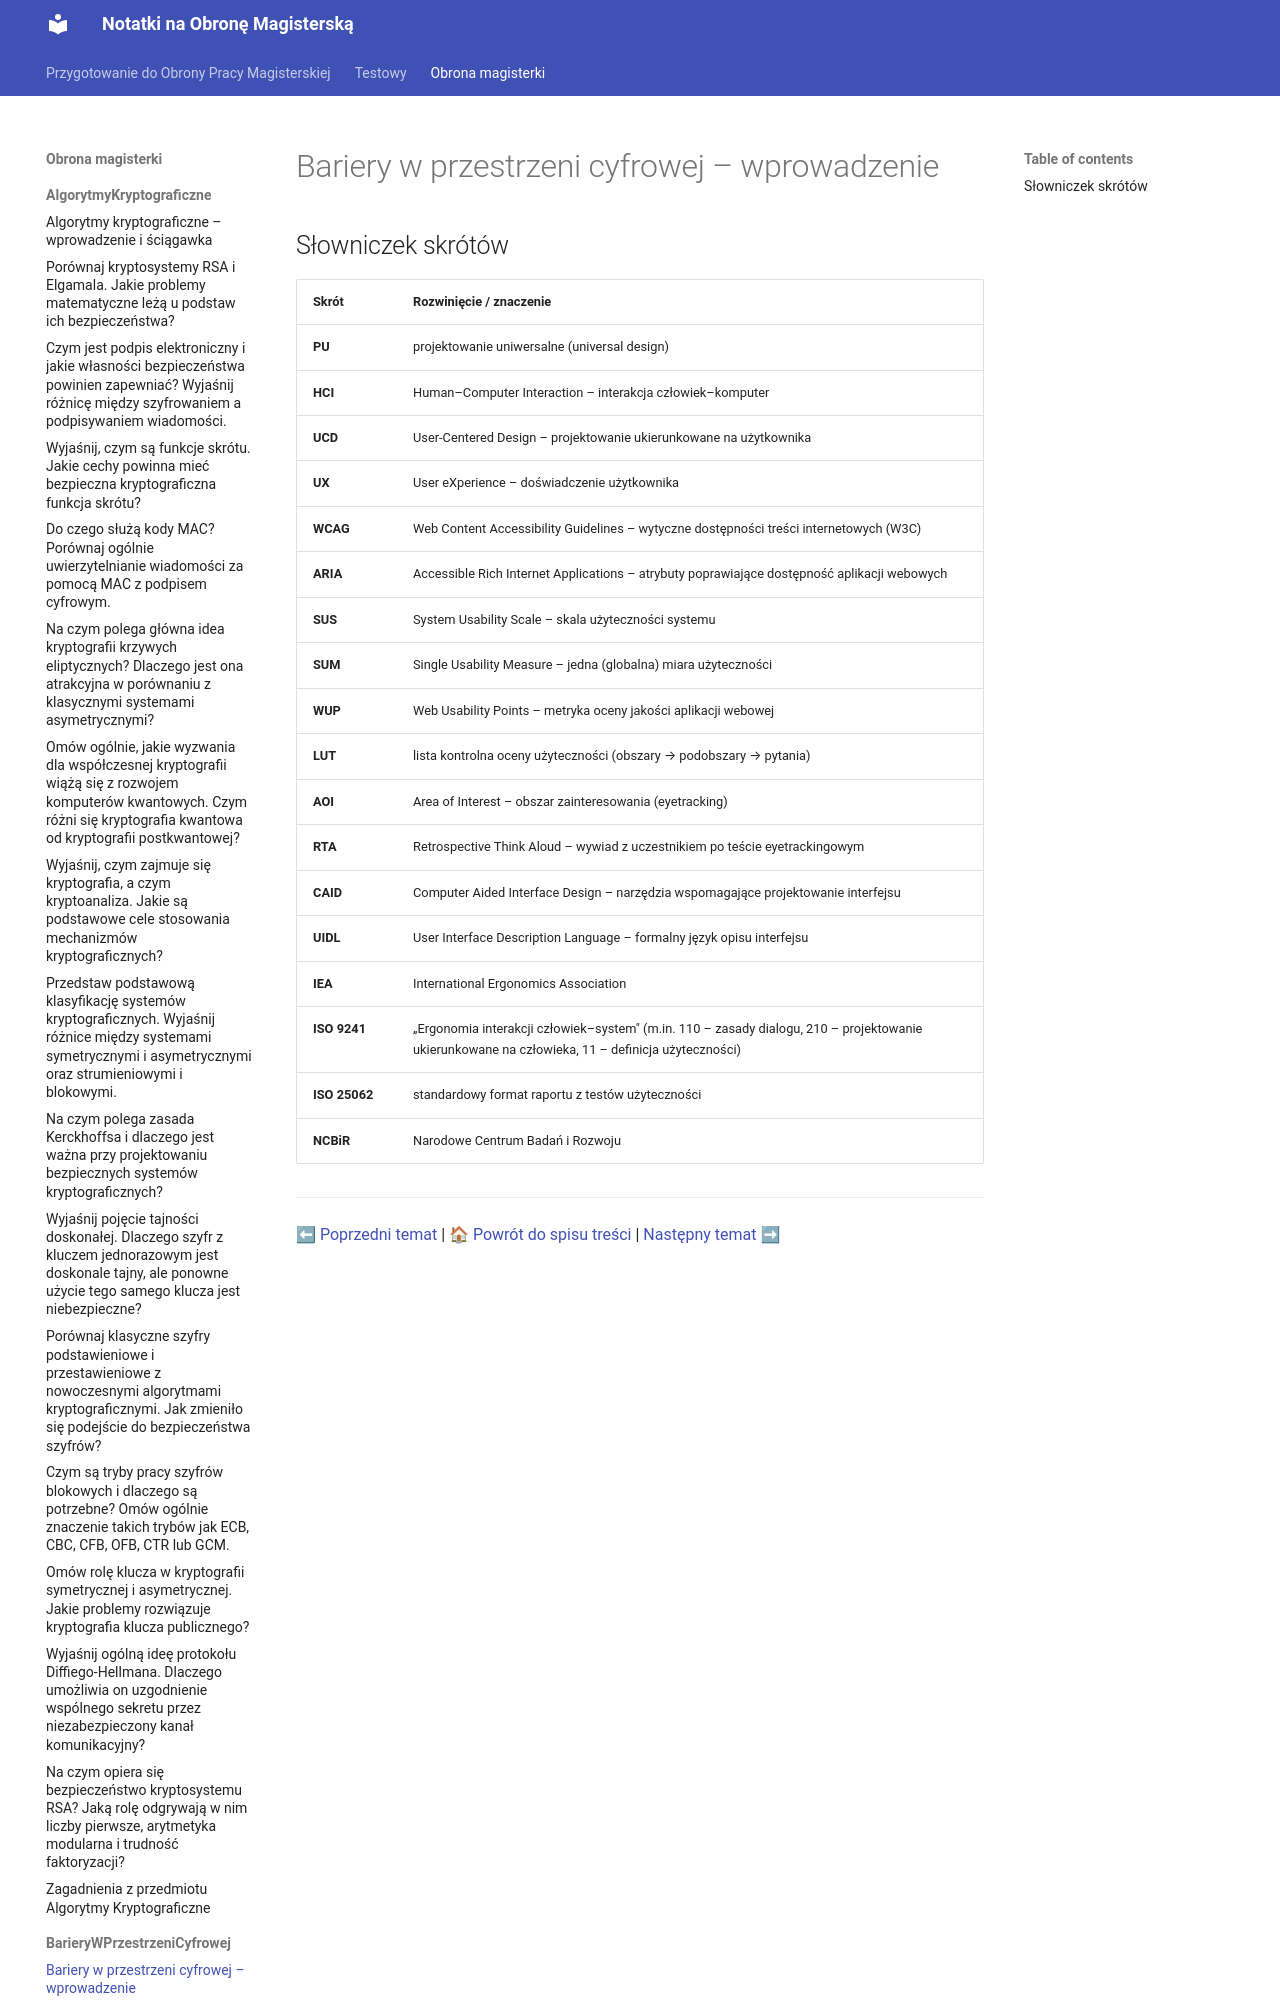

repository: Mandaryn1/obrona_magisterki · page: obrona_magisterki/BarieryWPrzestrzeniCyfrowej/0_Wstep/index.html · generator: mkdocs

# Bariery w przestrzeni cyfrowej – wprowadzenie

## Słowniczek skrótów

| Skrót | Rozwinięcie / znaczenie |
| :--- | :--- |
| **PU** | projektowanie uniwersalne (universal design) |
| **HCI** | Human–Computer Interaction – interakcja człowiek–komputer |
| **UCD** | User-Centered Design – projektowanie ukierunkowane na użytkownika |
| **UX** | User eXperience – doświad
